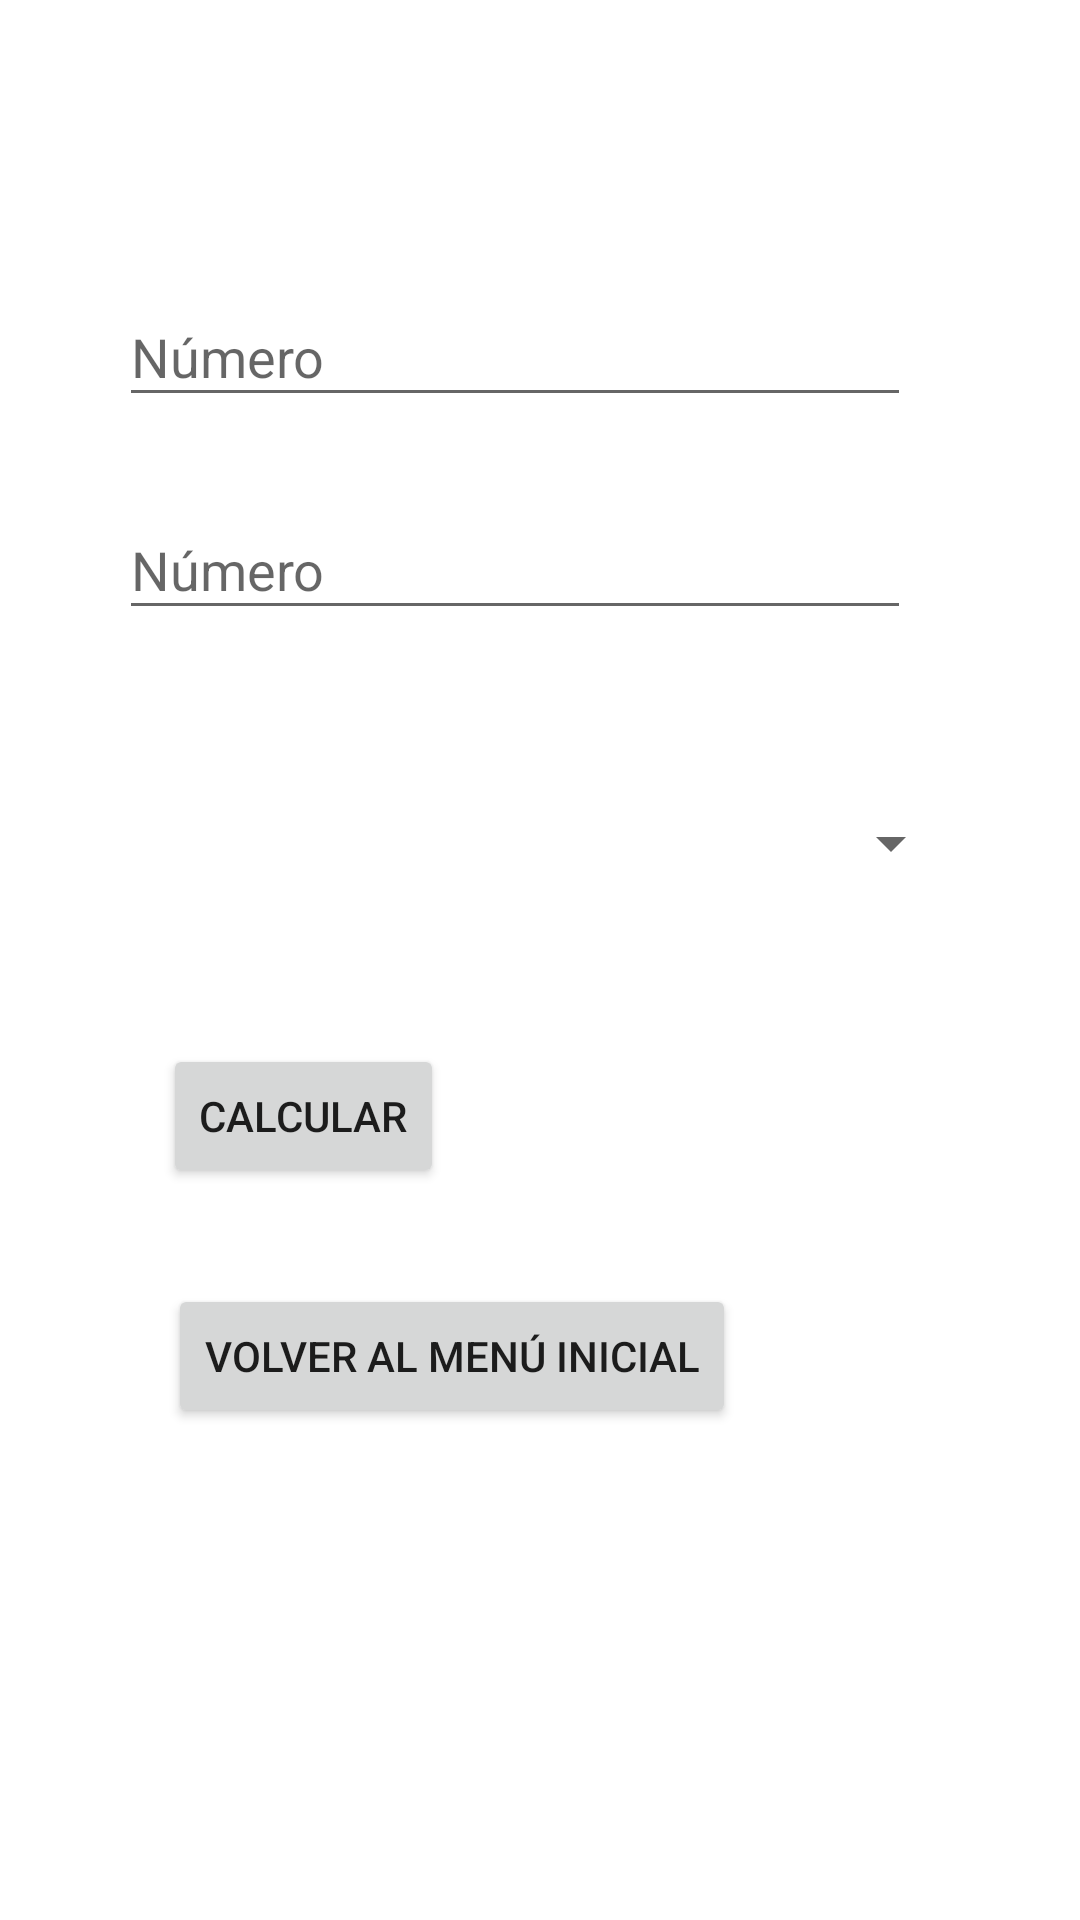

Produce the Android XML layout that renders to this screen, including the resource entries it uses.
<!-- AndroidManifest.xml: application theme Theme.Actividad1 -->
<!-- res/layout/activity_main4.xml -->
<?xml version="1.0" encoding="utf-8"?>
<androidx.constraintlayout.widget.ConstraintLayout xmlns:android="http://schemas.android.com/apk/res/android"
    xmlns:app="http://schemas.android.com/apk/res-auto"
    xmlns:tools="http://schemas.android.com/tools"
    android:layout_width="match_parent"
    android:layout_height="match_parent"
    tools:context="com.example.actividad2.MainActivity4">

    <EditText
        android:id="@+id/txt_number4"
        android:layout_width="264dp"
        android:layout_height="43dp"
        android:layout_marginTop="28dp"
        android:ems="10"
        android:hint="@string/txt_number4"
        android:inputType="number"
        app:layout_constraintEnd_toEndOf="parent"
        app:layout_constraintHorizontal_bias="0.414"
        app:layout_constraintStart_toStartOf="parent"
        app:layout_constraintTop_toBottomOf="@+id/txt_number3"
        tools:ignore="TouchTargetSizeCheck,SpeakableTextPresentCheck" />

    <EditText
        android:id="@+id/txt_number3"
        android:layout_width="264dp"
        android:layout_height="43dp"
        android:layout_marginTop="96dp"
        android:ems="10"
        android:hint="@string/txt_number3"
        android:inputType="number"
        app:layout_constraintEnd_toEndOf="parent"
        app:layout_constraintHorizontal_bias="0.414"
        app:layout_constraintStart_toStartOf="parent"
        app:layout_constraintTop_toTopOf="parent"
        tools:ignore="SpeakableTextPresentCheck,TouchTargetSizeCheck" />

    <Spinner
        android:id="@+id/spinner"
        android:layout_width="294dp"
        android:layout_height="62dp"
        android:layout_marginTop="40dp"
        app:layout_constraintEnd_toEndOf="parent"
        app:layout_constraintHorizontal_bias="0.41"
        app:layout_constraintStart_toStartOf="parent"
        app:layout_constraintTop_toBottomOf="@+id/txt_number4"
        tools:ignore="@,SpeakableTextPresentCheck,SpeakableTextPresentCheck" />

    <Button
        android:id="@+id/button8"
        android:layout_width="wrap_content"
        android:layout_height="wrap_content"
        android:layout_marginTop="36dp"
        android:onClick="Calcular"
        android:text="@string/button8"
        app:layout_constraintEnd_toEndOf="parent"
        app:layout_constraintHorizontal_bias="0.204"
        app:layout_constraintStart_toStartOf="parent"
        app:layout_constraintTop_toBottomOf="@+id/spinner" />

    <Button
        android:id="@+id/button9"
        android:layout_width="wrap_content"
        android:layout_height="wrap_content"
        android:layout_marginTop="32dp"
        android:onClick="volver"
        android:text="@string/button7"
        app:layout_constraintEnd_toEndOf="parent"
        app:layout_constraintHorizontal_bias="0.329"
        app:layout_constraintStart_toStartOf="parent"
        app:layout_constraintTop_toBottomOf="@+id/button8" />
</androidx.constraintlayout.widget.ConstraintLayout>
<!-- resources referenced by this layout -->
<resources>
  <string name="button7">VOLVER AL MENÚ INICIAL</string>
  <string name="button8">CALCULAR</string>
  <string name="txt_number3">Número</string>
  <string name="txt_number4">Número</string>
  <style name="Theme.Actividad1" parent="Theme.MaterialComponents.DayNight.DarkActionBar">
          
          <item name="colorPrimary">@color/colorPrimary</item>
          <item name="colorPrimaryVariant">@color/purple_700</item>
          <item name="colorOnPrimary">@color/white</item>
          
          <item name="colorSecondary">@color/teal_200</item>
          <item name="colorSecondaryVariant">@color/teal_700</item>
          <item name="colorOnSecondary">@color/black</item>
          
          <item name="android:statusBarColor" tools:targetApi="l">?attr/colorPrimaryVariant</item>
          
      </style>
  <color name="colorPrimary">#FF5722</color>
  <color name="purple_700">#E33D09</color>
  <color name="white">#FFFFFFFF</color>
  <color name="teal_200">#FF03DAC5</color>
  <color name="teal_700">#FF018786</color>
  <color name="black">#FF000000</color>
</resources>
